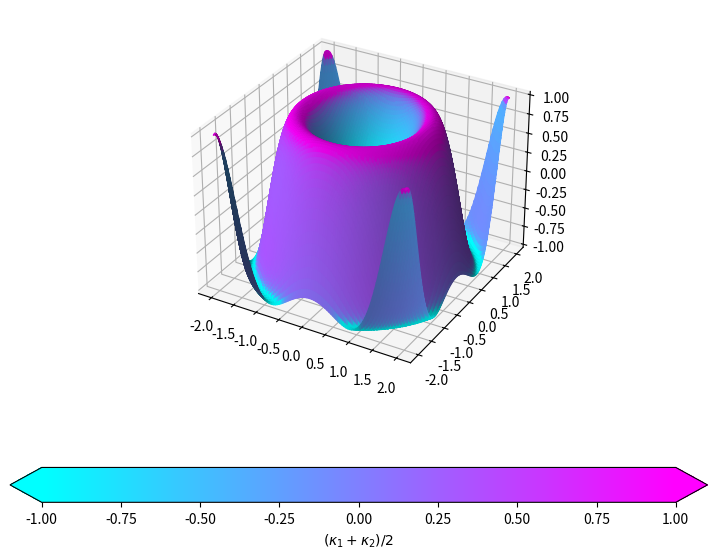

Write the Python code that produced this figure.
import numpy as np
import matplotlib as mpl
import matplotlib.pyplot as plt
from mpl_toolkits.mplot3d import Axes3D

# compute a 2D function f(x,y) = sin(x^2 + y^2)
x = y = np.linspace(-2, 2, 200)
X, Y = np.meshgrid(x, y)
Z = np.sin(X**2 + Y**2)

# Note that the function can be expressed as sin(x^2 + y^2) - z = 0.
# This allows to derive the normal and the Hessian.

####################
# Task 1a          #
####################
#
# Hessian: [ df/dxx  df/dxy df/dxz
#            df/dyx  df/dyy df/dyz
#            df/dzx  df/dyz df/dzz ]
#
# sin(x^2 + y^2) - z = 0
# df/dx = cos(x^2 + y^2) * 2x
# df/dy = cos(x^2 + y^2) * 2y
# df/dz = 1
# df/dxx = -sin(x^2 + y^2)*4x^2 + cos(x^2 + y^2)*2
# df/dxy = -sin(x^2 + y^2) * 2y * 2x
# df/dxz = 0
# df/dyx = -sin(x^2 + y^2) * 2y * 2x
# df/dyy = -sin(x^2 + y^2)*4y^2 + cos(x^2 + y^2)*2
# df/dyz = 0
# df/dzx = 0
# df/dzy = 0
# df/dzz = 0

def hessian(x, y, z):
    hess = np.empty((3,3))
    hess[0,0] = -np.sin(x**2 + y**2)*4*x**2 + np.cos(x**2 + y**2) * 2
    hess[0,1] = -np.sin(x**2 + y**2) * 2*y * 2*x
    hess[0,2] = 0
    hess[1,0] = -np.sin(x**2 + y**2) * 2*y * 2*x
    hess[1,1] = -np.sin(x**2 + y**2)*2*y**2 + np.cos(x**2 + y**2) * 2
    hess[1,2] = 0
    hess[2,0] = 0
    hess[2,1] = 0
    hess[2,2] = 0
    return hess


####################
# Task 1b          #
####################
#
# Gradient: [ df/dx  df/dy  df/dz ]
#
# df/dx = cos(x^2 + y^2) * 2x
# df/dy = cos(x^2 + y^2) * 2y
# df/dz = 1

def get_P(x, y, z):
    grad_x = np.cos(x**2 + y**2) * 2*x
    grad_y = np.cos(x**2 + y**2) * 2*y
    grad_z = 1
    grad = np.array([grad_x, grad_y, grad_z])
    n = - grad / np.linalg.norm(grad)
    return np.eye(3,3) - np.outer(n,n)

####################
# Task 1c          #
####################
def get_abs_nabla(x, y, z):
    grad_x = np.cos(x**2 + y**2) * 2*x
    grad_y = np.cos(x**2 + y**2) * 2*y
    grad_z = 1
    grad = np.array([grad_x, grad_y, grad_z])
    return np.linalg.norm(grad)

def get_G(P, H, abs_nabla):
    return - (P @ H @ P) / abs_nabla


####################
# Task 1d          #
####################
def get_T(G):
    return np.trace(G)


####################
# Task 1e          #
####################
def get_F(G):
    return np.linalg.norm(G, ord='fro')


####################
# Task 1f          #
####################
def get_kappa(T,F):
    root = np.sqrt(2*F**2 - T**2)
    kappa_1 = (T + root) / 2
    kappa_2 = (T - root) / 2
    return kappa_1, kappa_2

def mean_kappa(i,j):
    # get sample values
    x = X[i,j]
    y = Y[i,j]
    z = Z[i,j]

    P = get_P(x, y, z)
    H = hessian(x, y, z)
    abs_nabla = get_abs_nabla(x, y, z)
    G = get_G(P, H, abs_nabla)
    T = get_T(G)
    F = get_F(G)
    kappa_1, kappa_2 = get_kappa(T,F)
    return (1/2) * (kappa_1 + kappa_2)  # ist dasselbe wie (1/2)*T


####################
# Display Result   #
####################
fig = plt.figure(figsize=(9,7))
ax = fig.add_subplot(projection='3d')

# matrix that will hold mean kappa values for each point
mean_kappa_matrix = np.zeros(np.shape(X))

# probe each sample point of the function
# calculate mean kappa value and save
for i in range(np.shape(X)[0]):
    for j in range(np.shape(X)[1]):
        mean_kappa_matrix[i,j] = mean_kappa(i,j)

# normalize mean kappa_matrix from [minval,maxval] to [0,1]
minval = -1
maxval = 1
kappa_normalized = (mean_kappa_matrix - minval) / (maxval - minval)

# plot result
surface = ax.plot_surface(X,Y,Z,
    rcount=100,
    ccount=100,
    facecolors=mpl.cm.cool(kappa_normalized))

# add a colorbar
cmap = mpl.cm.cool
norm = mpl.colors.Normalize(vmin=minval, vmax=maxval)
fig.colorbar(mpl.cm.ScalarMappable(norm=norm, cmap=cmap),
    ax=ax,
    orientation='horizontal',
    label=r'$(\kappa_1 + \kappa_2)/2$',
    extend='both')

plt.show()